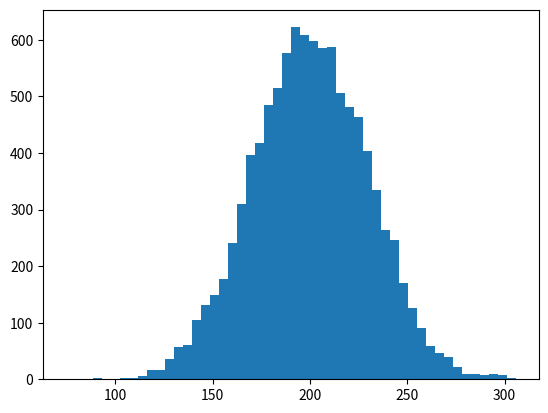

Here is the Python script that generated this plot:
import numpy as np
import matplotlib.pyplot as plt
incomes = np.random.normal(200.0, 30.0, 10000)

plt.hist(incomes, 50)
plt.show()

std = incomes.std()
variance = incomes.var()

print(std,variance)
